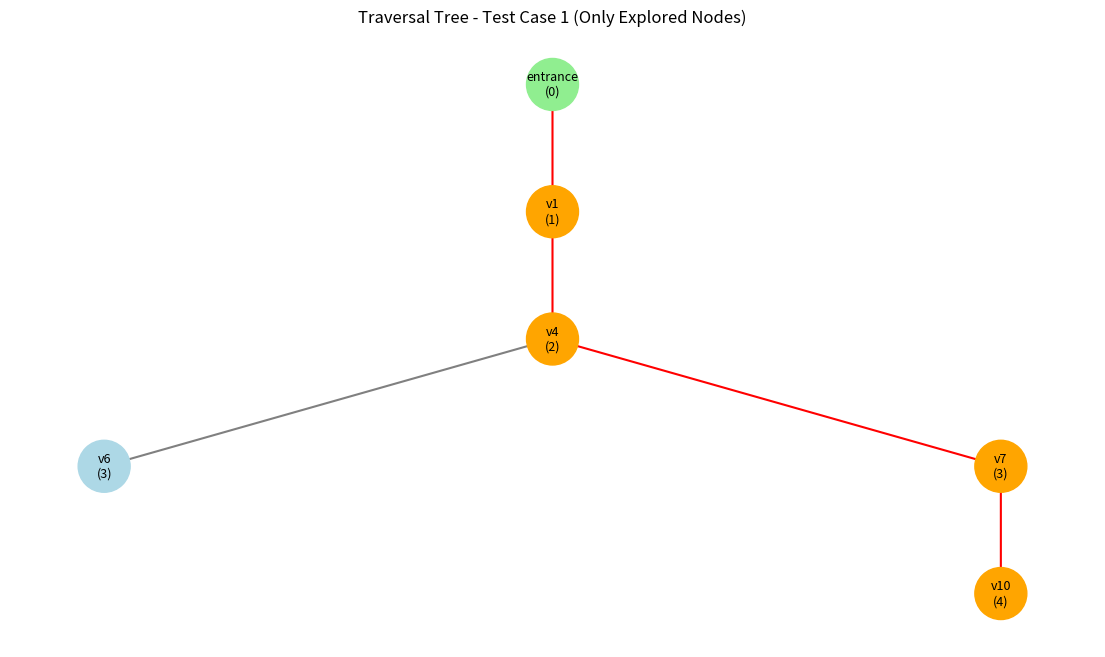
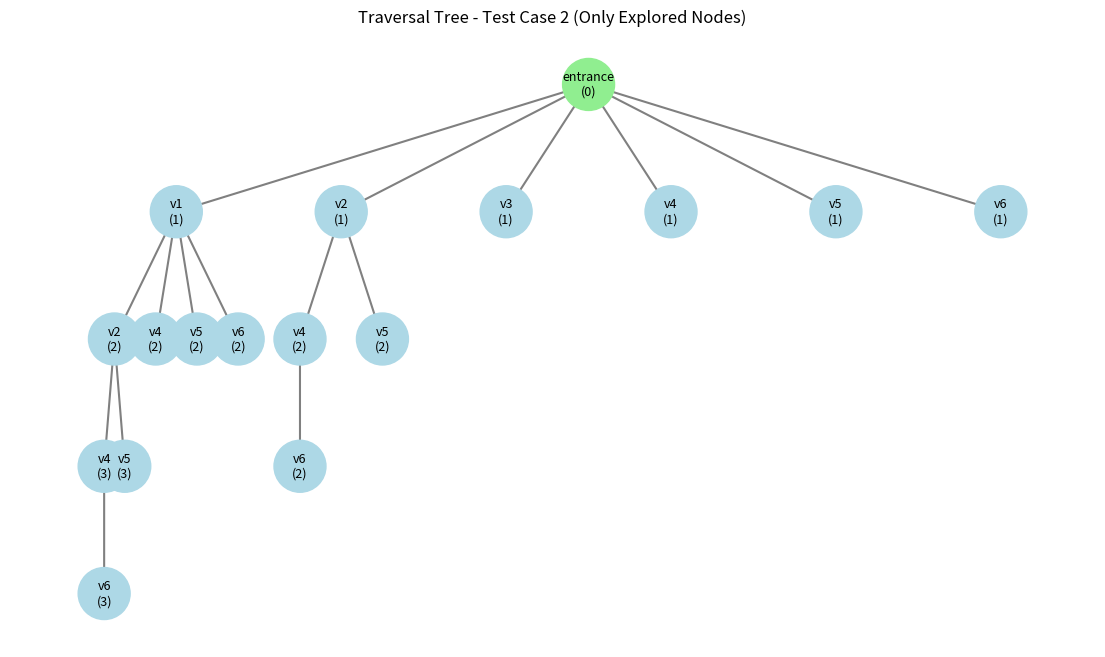
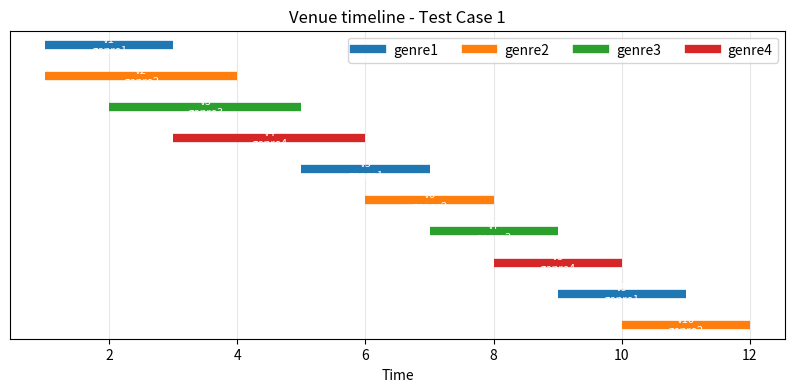
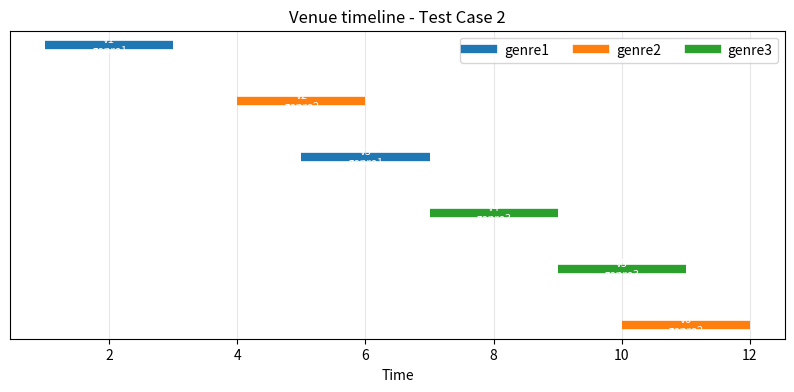

These figures' Python source, in order:
from collections import deque
import heapq
import matplotlib.pyplot as plt
import networkx as nx

# -----------------------
# Problem Representation (same as yours)
# -----------------------
class Venue:
    def __init__(self, vid, start, end, genre):
        self.id = vid
        self.start = start
        self.end = end
        self.genre = genre

    def __repr__(self):
        return f"Venue({self.id}, {self.start}-{self.end}, {self.genre})"

class TomorrowlandSearch:
    def __init__(self, venues, genres, festival_end):
        self.venues = venues
        self.genres = set(genres)
        self.festival_end = festival_end

    def move_gen(self, state):
        (t, u, covered, path) = state
        successors = []
        for v in self.venues:
            if v.start >= t and v.end <= self.festival_end:
                new_covered = set(covered) | {v.genre}
                new_state = (v.end, v.id, frozenset(new_covered), path + [v.id])
                successors.append(new_state)
        return successors

    def goal_test(self, state):
        (t, u, covered, path) = state
        return set(covered) == self.genres and t <= self.festival_end

    def heuristic(self, state):
        (t, u, covered, path) = state
        genres_left = len(self.genres - set(covered))
        return genres_left   # H2

# -----------------------
# Fixed Best-first search that builds tree with ONLY explored nodes
# -----------------------
def best_first_tree(problem, htype=2):
    start = (0, "entrance", frozenset(), [])  # Use frozenset instead of set
    pq = [(problem.heuristic(start), 0, start, None)]  # Added node_id and parent_id
    visited = set()
    expanded = 0
    trace = []
    tree_edges = []
    node_states = {}
    parent = {}
    node_counter = 0
    goal_node = None
    
    # Add start node
    node_states[node_counter] = start
    node_counter += 1

    while pq:
        hval, current_node_id, state, parent_node_id = heapq.heappop(pq)
        (t, u, covered, path) = state

        # only expand unique states
        key = (t, tuple(sorted(covered)))
        if key in visited:
            continue
        visited.add(key)

        expanded += 1
        trace.append((expanded, hval))
        
        # Record parent relationship only when we actually expand this node
        if parent_node_id is not None:
            parent[current_node_id] = parent_node_id
            tree_edges.append((parent_node_id, current_node_id))

        # goal test
        if problem.goal_test(state):
            goal_node = current_node_id
            return path, expanded, trace, tree_edges, node_states, parent, goal_node

        # expand successors - only add edges for nodes we actually explore
        for succ in problem.move_gen(state):
            h = problem.heuristic(succ)
            
            # Create new node for successor
            succ_node_id = node_counter
            node_states[succ_node_id] = succ
            node_counter += 1
            
            # Add to priority queue with parent relationship
            heapq.heappush(pq, (h, succ_node_id, succ, current_node_id))

    return None, expanded, trace, tree_edges, node_states, parent, goal_node

# -----------------------
# Hierarchical layout (no pygraphviz)
# -----------------------
def hierarchy_pos(G, root, width=1., vert_gap=0.18, vert_loc=0, xcenter=0.5, pos=None, parent=None):
    """
    Recursively position nodes in a hierarchy. G is a DiGraph, root is node id.
    """
    if pos is None:
        pos = {root: (xcenter, vert_loc)}
    else:
        pos[root] = (xcenter, vert_loc)
    children = list(G.successors(root))
    if parent is not None and parent in children:
        children.remove(parent)
    if len(children) == 0:
        return pos
    dx = width / len(children) if len(children) > 0 else width
    nextx = xcenter - width/2 + dx/2
    for child in children:
        pos = hierarchy_pos(G, child, width=dx, vert_gap=vert_gap, 
                            vert_loc=vert_loc-vert_gap, xcenter=nextx, pos=pos, parent=root)
        nextx += dx
    return pos

# -----------------------
# Plotting a traversal tree and highlight solution path
# -----------------------
def plot_traversal_tree(edges, node_states, parent, goal_node, title):
    if not edges:  # Handle case with no edges (single node)
        plt.figure(figsize=(8,6))
        plt.text(0.5, 0.5, "Only root node explored", ha='center', va='center', fontsize=14)
        plt.title(title)
        plt.axis('off')
        plt.show()
        return
        
    G = nx.DiGraph()
    G.add_edges_from(edges)

    # build labels: show venue id (or 'entrance') and covered-count for clarity
    labels = {}
    for nid, state in node_states.items():
        if nid in G.nodes() or nid == 0:  # Only label nodes that are in the graph or root
            t, u, covered_fset, path = state
            label = f"{u}"
            # optionally include covered count for debugging
            label += f"\n({len(covered_fset)})"
            labels[nid] = label

    plt.figure(figsize=(14,8))
    
    # Handle single node case
    if len(G.nodes()) == 0:
        pos = {0: (0.5, 0.5)}
        G.add_node(0)
    else:
        pos = hierarchy_pos(G, 0, width=1.0, vert_gap=0.18, vert_loc=0.9, xcenter=0.5)

    # highlight path nodes & edges
    path_nodes = []
    path_edges = set()
    if goal_node is not None:
        # reconstruct path node ids from goal_node to root
        cur = goal_node
        while True:
            path_nodes.append(cur)
            if cur == 0:
                break
            cur = parent.get(cur, 0)
        path_nodes.reverse()
        for a, b in zip(path_nodes[:-1], path_nodes[1:]):
            path_edges.add((a, b))

    # draw nodes: color path nodes differently
    node_colors = []
    for n in G.nodes():
        if n in path_nodes and n != 0:
            node_colors.append("orange")
        elif n == 0:
            node_colors.append("lightgreen")  # entrance
        else:
            node_colors.append("lightblue")

    # draw edges with color mapping (highlight path edges in red)
    edge_colors = []
    for e in G.edges():
        if e in path_edges:
            edge_colors.append("red")
        else:
            edge_colors.append("gray")

    nx.draw_networkx_nodes(G, pos, node_color=node_colors, node_size=1400)
    if len(G.edges()) > 0:
        nx.draw_networkx_edges(G, pos, edge_color=edge_colors, arrows=True, arrowsize=16, width=1.5)
    nx.draw_networkx_labels(G, pos, labels, font_size=9)

    plt.title(title)
    plt.axis("off")
    plt.show()

# -----------------------
# Test Cases - 4 genres, concurrent events (your updated input)
# -----------------------
genres = [f"genre{i}" for i in range(1, 5)]
festival_end = 12

venues1 = [
    Venue("v1", 1, 3, "genre1"),
    Venue("v2", 1, 4, "genre2"),
    Venue("v3", 2, 5, "genre3"),
    Venue("v4", 3, 6, "genre4"),
    Venue("v5", 5, 7, "genre1"),
    Venue("v6", 6, 8, "genre2"),
    Venue("v7", 7, 9, "genre3"),
    Venue("v8", 8, 10, "genre4"),
    Venue("v9", 9, 11, "genre1"),
    Venue("v10",10, 12, "genre2"),
]

venues2 = [
    Venue("v1", 1, 3, "genre1"),
    Venue("v2", 4, 6, "genre2"),
    Venue("v3", 5, 7, "genre1"),
    Venue("v4", 7, 9, "genre3"),
    Venue("v5", 9,11, "genre3"),
    Venue("v6",10,12, "genre2"),
]

# -----------------------
# Run search & plot for Test Case 1
# -----------------------
problem1 = TomorrowlandSearch(venues1, genres, festival_end)
path1, expanded1, trace1, edges1, node_states1, parent1, goal_node1 = best_first_tree(problem1, htype=2)
print("Test Case 1 - Path (should be ['v1','v4','v7','v10']):")
print("Path:", path1)
print("Nodes Expanded:", expanded1)
print("Tree Edges (explored only):", len(edges1))
plot_traversal_tree(edges1, node_states1, parent1, goal_node1, "Traversal Tree - Test Case 1 (Only Explored Nodes)")

# -----------------------
# Run search & plot for Test Case 2
# -----------------------
problem2 = TomorrowlandSearch(venues2, genres, festival_end)
path2, expanded2, trace2, edges2, node_states2, parent2, goal_node2 = best_first_tree(problem2, htype=2)
print("\nTest Case 2 - No Path Exists (expected Path: None):")
print("Path:", path2)
print("Nodes Expanded:", expanded2)
print("Tree Edges (explored only):", len(edges2))
plot_traversal_tree(edges2, node_states2, parent2, goal_node2, "Traversal Tree - Test Case 2 (Only Explored Nodes)")

# -----------------------
# Optional: small venue timeline (same as before)
# -----------------------
def plot_venue_map(venues, title):
    plt.figure(figsize=(10,4))
    colors = plt.cm.tab10.colors
    genre_map = {f"genre{i+1}": colors[i] for i in range(10)}
    plotted_labels = set()
    y_positions = {v.id: idx for idx, v in enumerate(venues[::-1], start=1)}  # assign y coords stable
    for v in venues:
        y = y_positions[v.id]
        plt.plot([v.start, v.end], [y, y], linewidth=6, solid_capstyle="butt", label="_nolegend_",
                 color=genre_map[v.genre])
        plt.text((v.start+v.end)/2, y, f"{v.id}\n{v.genre}", ha='center', va='center', color='white', fontsize=8)
        if v.genre not in plotted_labels:
            plt.plot([], [], color=genre_map[v.genre], label=v.genre, linewidth=6)
            plotted_labels.add(v.genre)
    plt.yticks([])
    plt.xlabel("Time")
    plt.title(title)
    plt.legend(ncol=4)
    plt.grid(alpha=0.3)
    plt.show()

plot_venue_map(venues1, "Venue timeline - Test Case 1")
plot_venue_map(venues2, "Venue timeline - Test Case 2")
